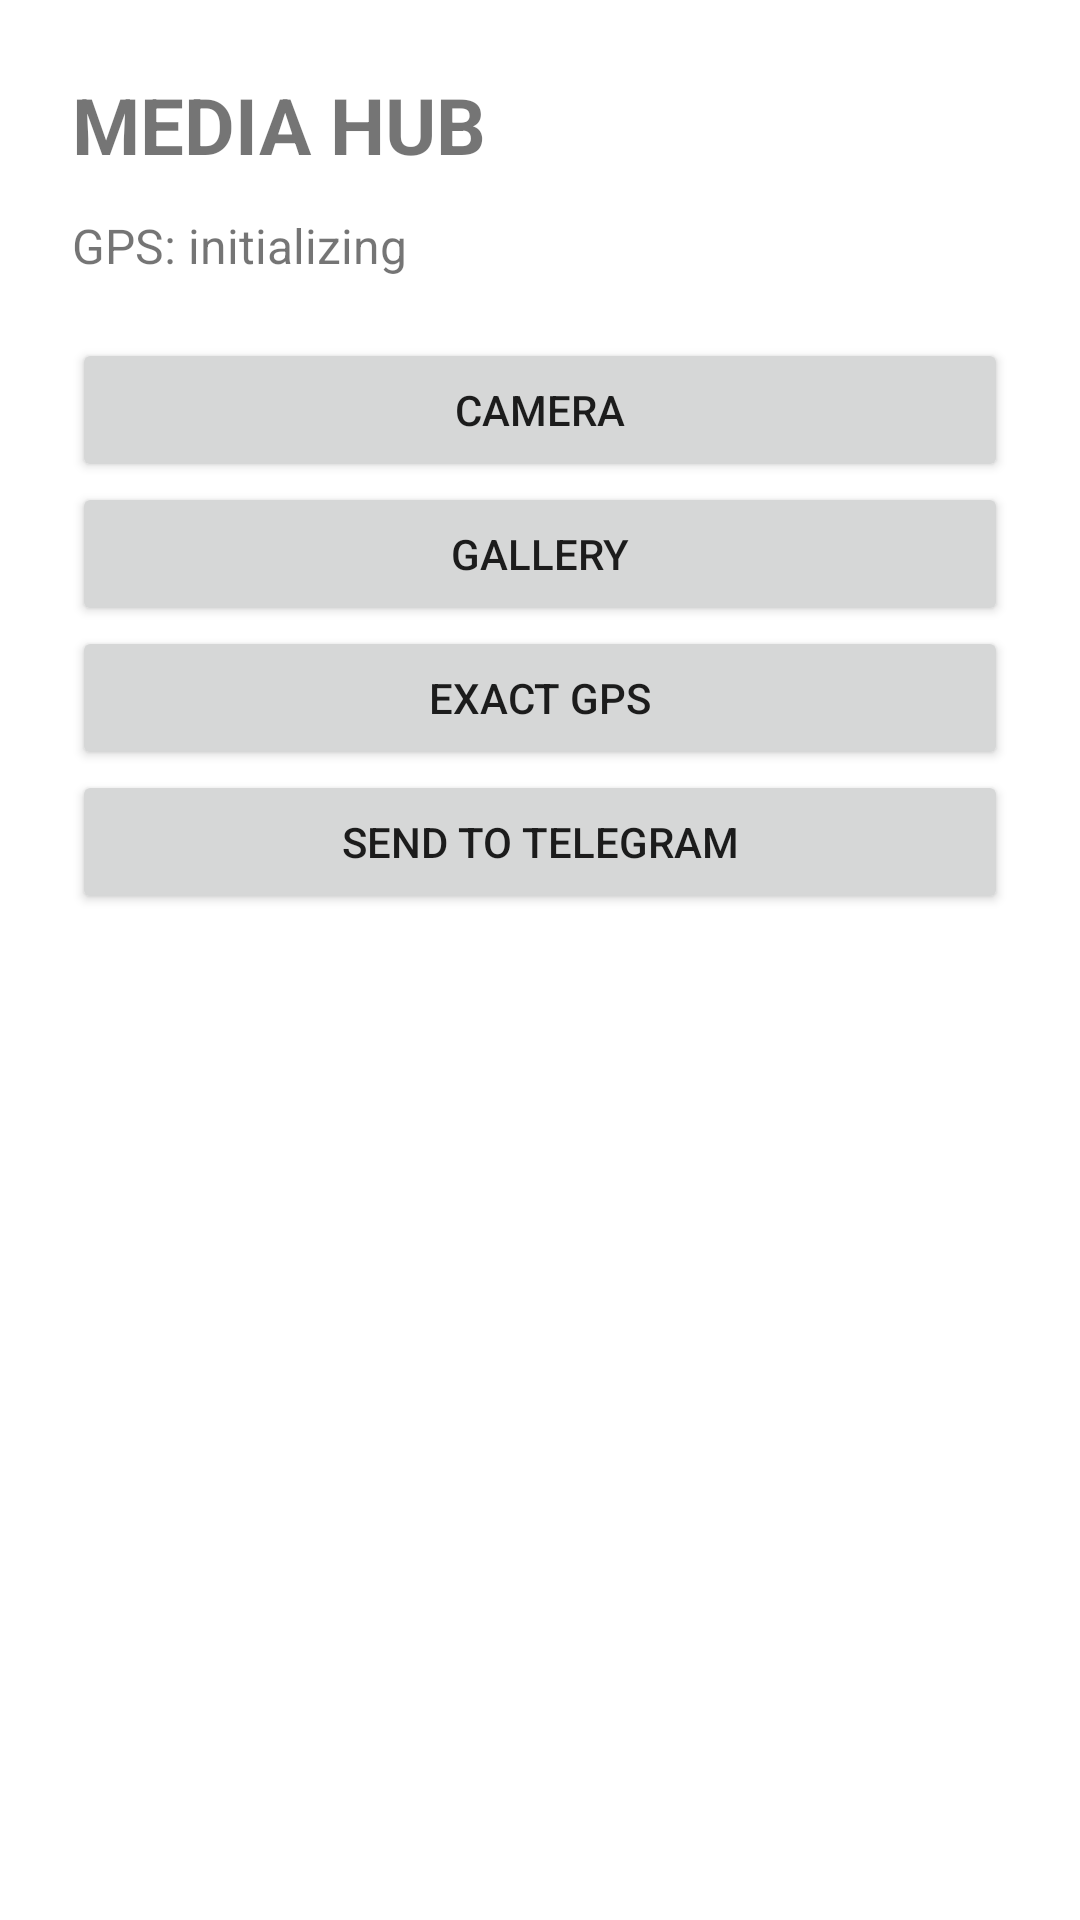

Here is an Android app screen rendered from its layout file. Give the layout XML and the strings, colors and styles it references.
<!-- AndroidManifest.xml: application theme AppTheme -->
<!-- res/layout/activity_media_hub.xml -->
<?xml version="1.0" encoding="utf-8"?>
<LinearLayout xmlns:android="http://schemas.android.com/apk/res/android"
    android:layout_width="match_parent"
    android:layout_height="match_parent"
    android:orientation="vertical"
    android:padding="24dp">

    <TextView
        android:layout_width="match_parent"
        android:layout_height="wrap_content"
        android:text="MEDIA HUB"
        android:textSize="26sp"
        android:textStyle="bold" />

    <TextView
        android:id="@+id/mediaStatus"
        android:layout_width="match_parent"
        android:layout_height="wrap_content"
        android:layout_marginTop="12dp"
        android:text="GPS: initializing"
        android:textSize="16sp" />

    <Button android:id="@+id/takePhoto" android:layout_width="match_parent" android:layout_height="wrap_content" android:layout_marginTop="20dp" android:text="CAMERA" />
    <Button android:id="@+id/openGallery" android:layout_width="match_parent" android:layout_height="wrap_content" android:text="GALLERY" />
    <Button android:id="@+id/refreshGps" android:layout_width="match_parent" android:layout_height="wrap_content" android:text="EXACT GPS" />
    <Button android:id="@+id/sendTelegram" android:layout_width="match_parent" android:layout_height="wrap_content" android:text="SEND TO TELEGRAM" />
</LinearLayout>
<!-- resources referenced by this layout -->
<resources>

</resources>
